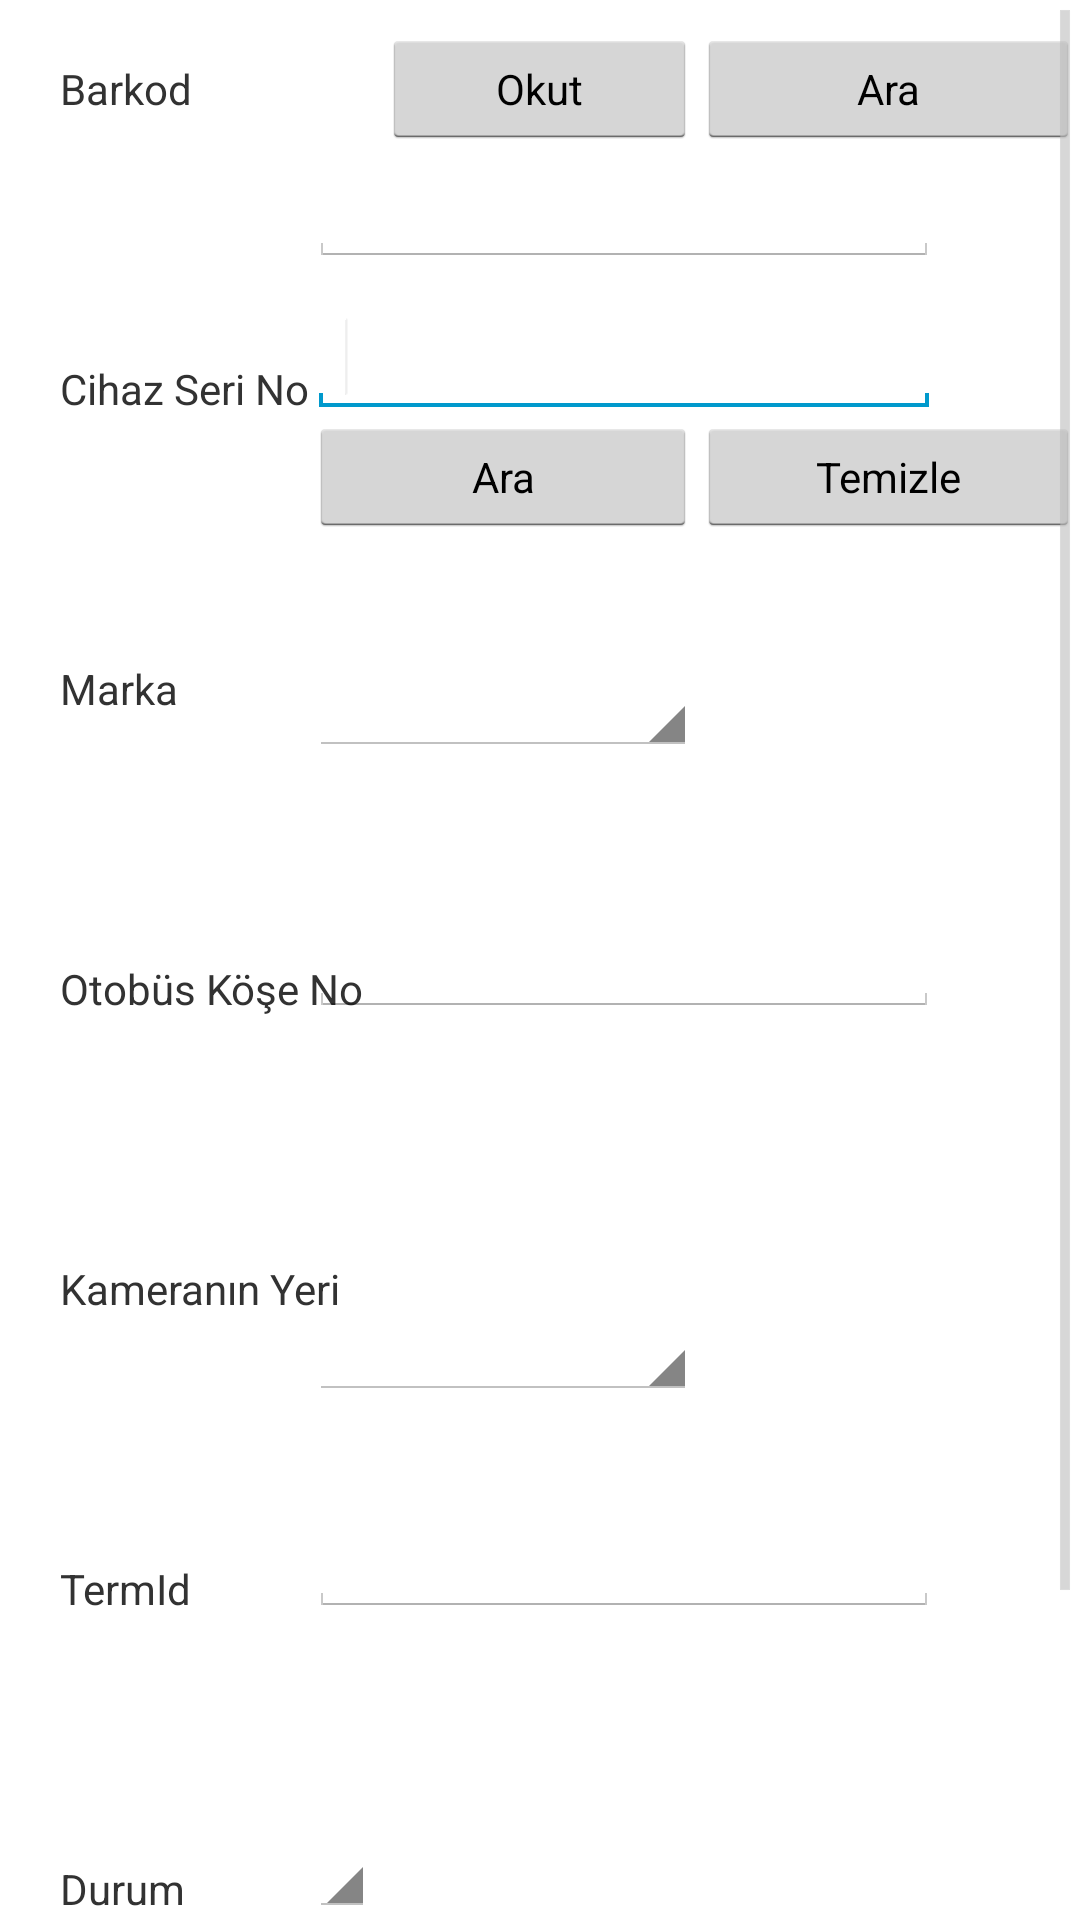

The Android layout XML behind this screen, and the referenced resources:
<!-- AndroidManifest.xml: application theme AppTheme -->
<!-- res/layout/kamera.xml -->
<?xml version="1.0" encoding="utf-8"?>
<RelativeLayout xmlns:android="http://schemas.android.com/apk/res/android"
    android:layout_width="match_parent"
    android:layout_height="match_parent">

    <ScrollView
        android:id="@+id/scrollView1"
        android:layout_width="wrap_content"
        android:layout_height="wrap_content"
        android:layout_alignParentBottom="true"
        android:layout_alignParentLeft="true"
        android:layout_alignParentRight="true"
        android:layout_alignParentTop="true" >

        <RelativeLayout
        android:layout_width="match_parent"
        android:layout_height="match_parent"
        android:orientation="vertical" >

    	<TextView
        android:id="@+id/textView3"
        android:layout_width="wrap_content"
        android:layout_height="wrap_content"
        android:layout_alignParentLeft="true"
        android:layout_alignParentTop="true"
        android:layout_marginLeft="20dp"
        android:layout_marginTop="20dp"
        android:text="Barkod" />

    	<TextView
        android:id="@+id/textView4"
        android:layout_width="wrap_content"
        android:layout_height="wrap_content"
        android:layout_alignParentLeft="true"
        android:layout_alignParentTop="true"
        android:layout_marginLeft="20dp"
        android:layout_marginTop="120dp"
        android:text="Cihaz Seri No" />

    	<TextView
        android:id="@+id/textView5"
        android:layout_width="wrap_content"
        android:layout_height="wrap_content"
        android:layout_alignParentLeft="true"
        android:layout_alignParentTop="true"
        android:layout_marginLeft="20dp"
        android:layout_marginTop="220dp"
        android:text="Marka" />

    	<TextView
        android:id="@+id/textView7"
        android:layout_width="wrap_content"
        android:layout_height="wrap_content"
        android:layout_alignParentLeft="true"
        android:layout_alignParentTop="true"
        android:layout_marginLeft="20dp"
        android:layout_marginTop="320dp"
        android:text="Otobüs Köşe No" />

    	<TextView
        android:id="@+id/textView8"
        android:layout_width="wrap_content"
        android:layout_height="wrap_content"
        android:layout_alignParentLeft="true"
        android:layout_alignParentTop="true"
        android:layout_marginLeft="20dp"
        android:layout_marginTop="420dp"
        android:text="Kameranın Yeri" />

    	<TextView
        android:id="@+id/textView9"
        android:layout_width="wrap_content"
        android:layout_height="wrap_content"
        android:layout_alignParentLeft="true"
        android:layout_alignParentTop="true"
        android:layout_marginLeft="20dp"
        android:layout_marginTop="520dp"
        android:text="TermId" />

    	<TextView
        android:id="@+id/textView10"
        android:layout_width="wrap_content"
        android:layout_height="wrap_content"
        android:layout_alignParentLeft="true"
        android:layout_alignParentTop="true"
        android:layout_marginLeft="20dp"
        android:layout_marginTop="620dp"
        android:text="Durum" />
    	
    	<Button
    	android:id="@+id/button1"
    	android:layout_width="wrap_content"
    	android:layout_height="wrap_content"
    	android:layout_alignParentLeft="true"
    	android:layout_alignParentRight="true"
    	android:layout_alignParentTop="true"
    	android:layout_marginTop="720dp"
    	android:text="Kaydet" />
    	
    	<EditText
    	    android:id="@+id/editText9"
    	    android:layout_width="wrap_content"
    	    android:layout_height="wrap_content"
    	    android:layout_alignBottom="@+id/textView9"
    	    android:layout_alignLeft="@+id/spinnerYer"
    	    android:ems="10"
    	    android:inputType="number" />

    	<Spinner
    	    android:id="@+id/spinner1"
    	    android:layout_width="wrap_content"
    	    android:layout_height="wrap_content"
    	    android:layout_alignBottom="@+id/textView10"
    	    android:layout_alignLeft="@+id/editText9" />
    	
    	<Button
    	    android:id="@+id/buttonTemizle"
    	    style="?android:attr/buttonStyleSmall"
    	    android:layout_width="105dp"
    	    android:layout_height="40dp"
    	    android:layout_alignBaseline="@+id/buttonAra"
    	    android:layout_alignBottom="@+id/buttonAra"
    	    android:layout_alignParentRight="true"
    	    android:layout_toRightOf="@+id/buttonAra"
    	    android:text="Temizle" />

    	<Button
    	    android:id="@+id/buttonAra"
    	    style="?android:attr/buttonStyleSmall"
    	    android:layout_width="105dp"
    	    android:layout_height="40dp"
    	    android:layout_alignRight="@+id/btnBarkodOkut"
    	    android:layout_below="@+id/editText4"
    	    android:layout_toRightOf="@+id/textView4"
    	    android:text="Ara" />

    	<Spinner
    	    android:id="@+id/spinnerMarka"
    	    android:layout_width="wrap_content"
    	    android:layout_height="wrap_content"
    	    android:layout_alignTop="@+id/textView5"
    	    android:layout_toLeftOf="@+id/buttonTemizle"
    	    android:layout_toRightOf="@+id/textView4"
    	    android:ems="10" />

    	<EditText
    	    android:id="@+id/editText4"
    	    android:layout_width="wrap_content"
    	    android:layout_height="wrap_content"
    	    android:layout_alignBottom="@+id/textView4"
    	    android:layout_alignLeft="@+id/buttonAra"
    	    android:ems="10" >

    	    <requestFocus />
    	</EditText>

    	<Button
    	    android:id="@+id/btnBarkodOkut"
    	    style="?android:attr/buttonStyleSmall"
    	    android:layout_width="105dp"
    	    android:layout_height="40dp"
    	    android:layout_alignBaseline="@+id/textView3"
    	    android:layout_alignBottom="@+id/textView3"
    	    android:layout_centerHorizontal="true"
    	    android:ems="10"
    	    android:text="Okut" />

    	<EditText
    	    android:id="@+id/editText7"
    	    android:layout_width="wrap_content"
    	    android:layout_height="wrap_content"
    	    android:layout_alignBottom="@+id/textView7"
    	    android:layout_toRightOf="@+id/textView4"
    	    android:ems="10"
    	    android:inputType="number" />

    	<EditText
    	    android:id="@+id/editText1"
    	    android:layout_width="wrap_content"
    	    android:layout_height="wrap_content"
    	    android:layout_alignLeft="@+id/editText4"
    	    android:layout_below="@+id/btnBarkodOkut"
    	    android:ems="10"
    	    android:inputType="number" />

    	<Button
    	    android:id="@+id/buttonBarkodAra"
    	    style="?android:attr/buttonStyleSmall"
    	    android:layout_width="105dp"
    	    android:layout_height="40dp"
    	    android:layout_alignBaseline="@+id/btnBarkodOkut"
    	    android:layout_alignBottom="@+id/btnBarkodOkut"
    	    android:layout_alignLeft="@+id/buttonTemizle"
    	    android:layout_alignParentRight="true"
    	    android:text="Ara" />

    	<Spinner
    	    android:id="@+id/spinnerYer"
    	    android:layout_width="wrap_content"
    	    android:layout_height="wrap_content"
    	    android:layout_above="@+id/editText9"
    	    android:layout_alignRight="@+id/spinnerMarka"
    	    android:layout_alignTop="@+id/textView8"
    	    android:layout_marginBottom="33dp"
    	    android:layout_toRightOf="@+id/textView4"
    	    android:ems="10" />
        
        </RelativeLayout>
    </ScrollView>

</RelativeLayout>
<!-- resources referenced by this layout -->
<resources>
  <style name="AppTheme" parent="AppBaseTheme">
         
      </style>
  <style name="AppBaseTheme" parent="android:Theme.Light">
       
      </style>
</resources>
